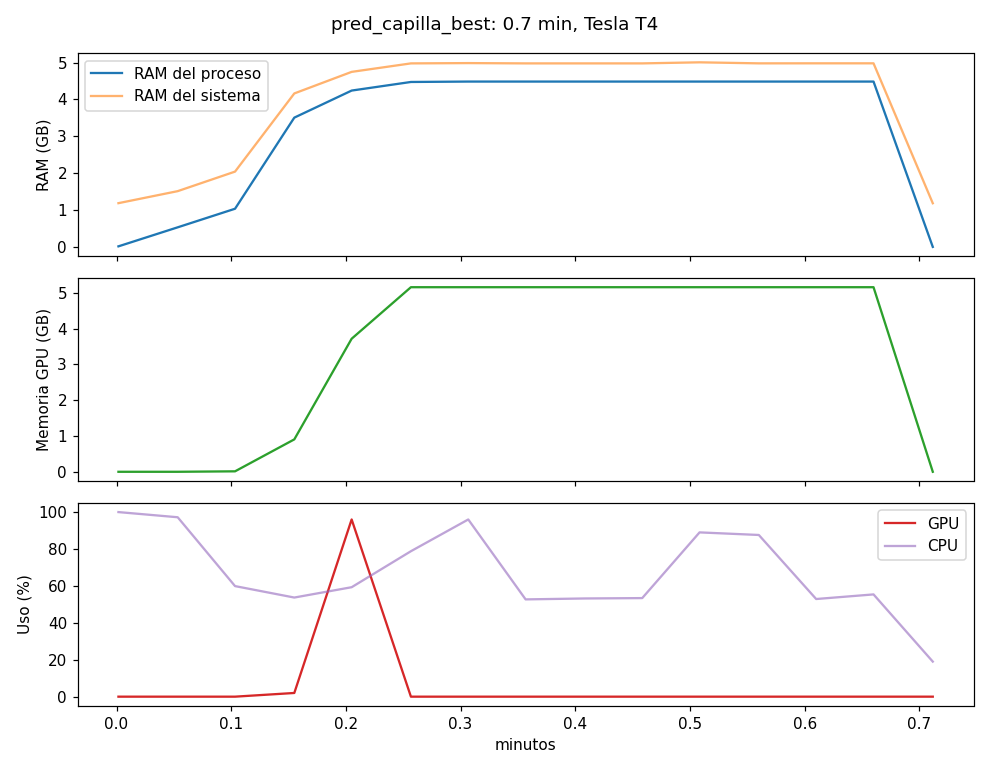

Source data for this figure (header and first rows):
t_s, ram_proceso_GB, ram_sistema_usada_GB, ram_sistema_total_GB, gpu_mem_usada_MB, gpu_mem_total_MB, gpu_uso_pct, cpu_pct
0.1, 0.015, 1.186, 12.67, 0.0, 15360, 0.0, 100.0
3.2, 0.531, 1.512, 12.67, 0.0, 15360, 0.0, 97.2
6.2, 1.035, 2.042, 12.67, 13.0, 15360, 0.0, 59.9
9.3, 3.506, 4.162, 12.67, 927.0, 15360, 2.0, 53.7
12.3, 4.24, 4.747, 12.67, 3807, 15360, 96.0, 59.3
15.4, 4.473, 4.977, 12.67, 5281, 15360, 0.0, 78.8
18.4, 4.484, 4.985, 12.67, 5281, 15360, 0.0, 96.0
21.4, 4.484, 4.977, 12.67, 5281, 15360, 0.0, 52.7
24.5, 4.484, 4.977, 12.67, 5281, 15360, 0.0, 53.2
27.5, 4.484, 4.977, 12.67, 5281, 15360, 0.0, 53.4
30.5, 4.484, 5.006, 12.67, 5281, 15360, 0.0, 89.0
33.6, 4.484, 4.978, 12.67, 5281, 15360, 0.0, 87.6
36.6, 4.484, 4.979, 12.67, 5281, 15360, 0.0, 52.9
39.6, 4.484, 4.979, 12.67, 5281, 15360, 0.0, 55.4
42.7, 0.0, 1.184, 12.67, 0.0, 15360, 0.0, 19.0
